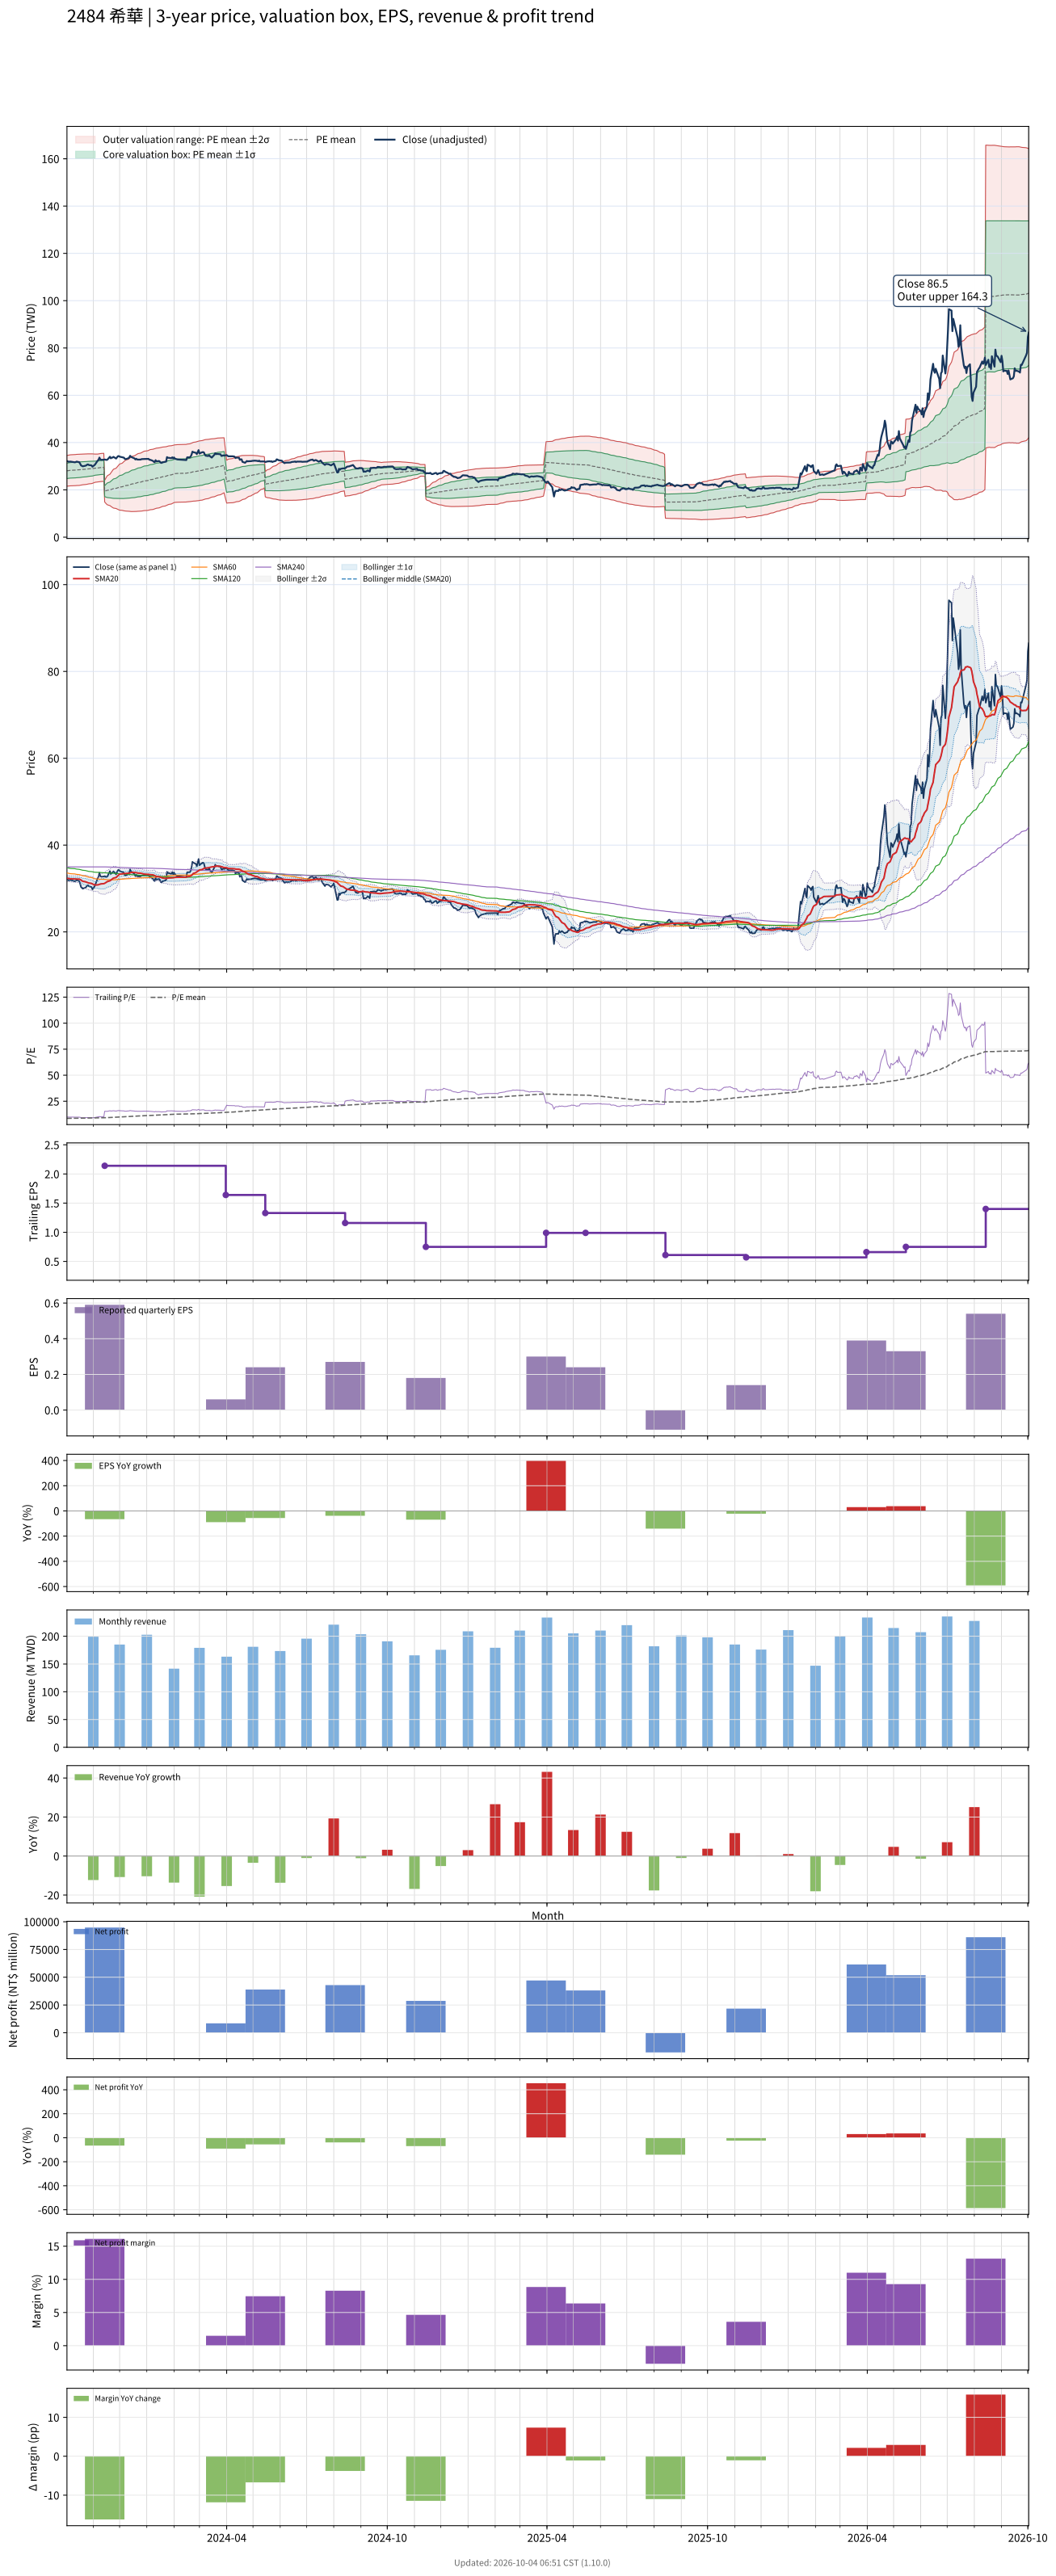

Values plotted in this chart, from the file beside it:
# chart-version: skill-stock-dynamic-val…
date, close, available_date, period_end, eps, ttm_eps, pe, pe_mean, pe_std, price_m2, price_m1, price_mean, price_p1, price_p2, forward_eps, forward_pe, forward_pe_mean, forward_pe_std, forward_price_m2, forward_price_m1, forward_price_mean, forward_price_p1, forward_price_p2, sma20
2023-10-02, 32.2, 2023-08-14, 2023-06-30, 0.44, 3.27, 9.847, 8.577, 0.9931, 21.55, 24.8, 28.05, 31.29, 34.54, , , , , , , , , , 32.33
2023-10-03, 32, 2023-08-14, 2023-06-30, 0.44, 3.27, 9.786, 8.593, 0.9963, 21.59, 24.84, 28.1, 31.36, 34.62, , , , , , , , , , 32.32
2023-10-04, 31.85, 2023-08-14, 2023-06-30, 0.44, 3.27, 9.74, 8.609, 0.9992, 21.62, 24.89, 28.15, 31.42, 34.69, , , , , , , , , , 32.3
2023-10-05, 31.95, 2023-08-14, 2023-06-30, 0.44, 3.27, 9.771, 8.626, 1.002, 21.66, 24.93, 28.21, 31.48, 34.76, , , , , , , , , , 32.26
2023-10-06, 31.95, 2023-08-14, 2023-06-30, 0.44, 3.27, 9.771, 8.644, 1.003, 21.7, 24.98, 28.26, 31.55, 34.83, , , , , , , , , , 32.23
2023-10-11, 31.65, 2023-08-14, 2023-06-30, 0.44, 3.27, 9.679, 8.66, 1.004, 21.75, 25.03, 28.32, 31.6, 34.89, , , , , , , , , , 32.2
2023-10-12, 31.75, 2023-08-14, 2023-06-30, 0.44, 3.27, 9.709, 8.675, 1.006, 21.79, 25.08, 28.37, 31.66, 34.95, , , , , , , , , , 32.19
2023-10-13, 31.95, 2023-08-14, 2023-06-30, 0.44, 3.27, 9.771, 8.692, 1.007, 21.84, 25.13, 28.42, 31.72, 35.01, , , , , , , , , , 32.19
2023-10-16, 31.7, 2023-08-14, 2023-06-30, 0.44, 3.27, 9.694, 8.707, 1.009, 21.87, 25.17, 28.47, 31.77, 35.07, , , , , , , , , , 32.15
2023-10-17, 31.1, 2023-08-14, 2023-06-30, 0.44, 3.27, 9.511, 8.723, 1.006, 21.94, 25.23, 28.52, 31.81, 35.11, , , , , , , , , , 32.07
2023-10-18, 30.35, 2023-08-14, 2023-06-30, 0.44, 3.27, 9.281, 8.736, 1.003, 22.01, 25.29, 28.57, 31.85, 35.13, , , , , , , , , , 31.95
2023-10-19, 30.15, 2023-08-14, 2023-06-30, 0.44, 3.27, 9.22, 8.75, 0.9982, 22.08, 25.35, 28.61, 31.88, 35.14, , , , , , , , , , 31.8
2023-10-20, 29.95, 2023-08-14, 2023-06-30, 0.44, 3.27, 9.159, 8.762, 0.9939, 22.15, 25.4, 28.65, 31.9, 35.15, , , , , , , , , , 31.66
2023-10-23, 30.2, 2023-08-14, 2023-06-30, 0.44, 3.27, 9.235, 8.776, 0.9888, 22.23, 25.46, 28.7, 31.93, 35.16, , , , , , , , , , 31.55
2023-10-24, 30.35, 2023-08-14, 2023-06-30, 0.44, 3.27, 9.281, 8.789, 0.9855, 22.29, 25.52, 28.74, 31.96, 35.18, , , , , , , , , , 31.48
2023-10-25, 30.65, 2023-08-14, 2023-06-30, 0.44, 3.27, 9.373, 8.803, 0.9818, 22.36, 25.57, 28.78, 31.99, 35.21, , , , , , , , , , 31.41
2023-10-26, 30.75, 2023-08-14, 2023-06-30, 0.44, 3.27, 9.404, 8.818, 0.9765, 22.45, 25.64, 28.83, 32.03, 35.22, , , , , , , , , , 31.33
2023-10-27, 30.5, 2023-08-14, 2023-06-30, 0.44, 3.27, 9.327, 8.833, 0.9699, 22.54, 25.71, 28.88, 32.06, 35.23, , , , , , , , , , 31.25
2023-10-30, 30.35, 2023-08-14, 2023-06-30, 0.44, 3.27, 9.281, 8.849, 0.9619, 22.65, 25.79, 28.94, 32.08, 35.23, , , , , , , , , , 31.17
2023-10-31, 29.8, 2023-08-14, 2023-06-30, 0.44, 3.27, 9.113, 8.863, 0.953, 22.75, 25.87, 28.98, 32.1, 35.21, , , , , , , , , , 31.06
2023-11-01, 30.05, 2023-08-14, 2023-06-30, 0.44, 3.27, 9.19, 8.88, 0.9399, 22.89, 25.97, 29.04, 32.11, 35.19, , , , , , , , , , 30.95
2023-11-02, 30.35, 2023-08-14, 2023-06-30, 0.44, 3.27, 9.281, 8.898, 0.9273, 23.03, 26.06, 29.1, 32.13, 35.16, , , , , , , , , , 30.87
2023-11-03, 30.7, 2023-08-14, 2023-06-30, 0.44, 3.27, 9.388, 8.918, 0.9123, 23.19, 26.18, 29.16, 32.14, 35.13, , , , , , , , , , 30.81
2023-11-06, 32.35, 2023-08-14, 2023-06-30, 0.44, 3.27, 9.893, 8.941, 0.9013, 23.34, 26.29, 29.24, 32.18, 35.13, , , , , , , , , , 30.83
2023-11-07, 32.7, 2023-08-14, 2023-06-30, 0.44, 3.27, 10, 8.958, 0.9015, 23.4, 26.34, 29.29, 32.24, 35.19, , , , , , , , , , 30.87
2023-11-08, 33.65, 2023-08-14, 2023-06-30, 0.44, 3.27, 10.29, 8.977, 0.9054, 23.43, 26.39, 29.35, 32.32, 35.28, , , , , , , , , , 30.97
2023-11-09, 32.85, 2023-08-14, 2023-06-30, 0.44, 3.27, 10.05, 8.994, 0.9063, 23.48, 26.45, 29.41, 32.37, 35.34, , , , , , , , , , 31.02
2023-11-10, 32.7, 2023-08-14, 2023-06-30, 0.44, 3.27, 10, 9.01, 0.9068, 23.53, 26.5, 29.46, 32.43, 35.39, , , , , , , , , , 31.06
2023-11-13, 32.75, 2023-08-14, 2023-06-30, 0.44, 3.27, 10.02, 9.027, 0.9068, 23.59, 26.55, 29.52, 32.48, 35.45, , , , , , , , , , 31.11
2023-11-14, 32.85, 2023-11-14, 2023-09-30, 0.59, 2.14, 15.35, 9.087, 1.071, 14.86, 17.15, 19.45, 21.74, 24.03, , , , , , , , , , 31.2
2023-11-15, 32.75, 2023-11-14, 2023-09-30, 0.59, 2.14, 15.3, 9.147, 1.208, 14.4, 16.99, 19.58, 22.16, 24.75, , , , , , , , , , 31.32
2023-11-16, 32.65, 2023-11-14, 2023-09-30, 0.59, 2.14, 15.26, 9.207, 1.327, 14.02, 16.86, 19.7, 22.54, 25.38, , , , , , , , , , 31.45
2023-11-17, 32.75, 2023-11-14, 2023-09-30, 0.59, 2.14, 15.3, 9.267, 1.435, 13.69, 16.76, 19.83, 22.9, 25.97, , , , , , , , , , 31.59
2023-11-20, 34, 2023-11-14, 2023-09-30, 0.59, 2.14, 15.89, 9.334, 1.551, 13.34, 16.65, 19.97, 23.29, 26.61, , , , , , , , , , 31.77
2023-11-21, 33.35, 2023-11-14, 2023-09-30, 0.59, 2.14, 15.58, 9.395, 1.649, 13.05, 16.58, 20.11, 23.64, 27.17, , , , , , , , , , 31.93
2023-11-22, 33.6, 2023-11-14, 2023-09-30, 0.59, 2.14, 15.7, 9.458, 1.743, 12.78, 16.51, 20.24, 23.97, 27.7, , , , , , , , , , 32.07
2023-11-23, 33.65, 2023-11-14, 2023-09-30, 0.59, 2.14, 15.72, 9.52, 1.831, 12.54, 16.45, 20.37, 24.29, 28.21, , , , , , , , , , 32.22
2023-11-24, 33.95, 2023-11-14, 2023-09-30, 0.59, 2.14, 15.86, 9.583, 1.917, 12.3, 16.4, 20.51, 24.61, 28.71, , , , , , , , , , 32.39
2023-11-27, 33.25, 2023-11-14, 2023-09-30, 0.59, 2.14, 15.54, 9.642, 1.99, 12.12, 16.38, 20.63, 24.89, 29.15, , , , , , , , , , 32.53
2023-11-28, 33.75, 2023-11-14, 2023-09-30, 0.59, 2.14, 15.77, 9.703, 2.064, 11.93, 16.35, 20.76, 25.18, 29.6, , , , , , , , , , 32.73
2023-11-29, 34.2, 2023-11-14, 2023-09-30, 0.59, 2.14, 15.98, 9.766, 2.138, 11.75, 16.32, 20.9, 25.47, 30.05, , , , , , , , , , 32.94
2023-11-30, 34.3, 2023-11-14, 2023-09-30, 0.59, 2.14, 16.03, 9.829, 2.21, 11.58, 16.31, 21.03, 25.76, 30.49, , , , , , , , , , 33.14
2023-12-01, 34.05, 2023-11-14, 2023-09-30, 0.59, 2.14, 15.91, 9.892, 2.274, 11.44, 16.3, 21.17, 26.04, 30.9, , , , , , , , , , 33.3
2023-12-04, 33.8, 2023-11-14, 2023-09-30, 0.59, 2.14, 15.79, 9.954, 2.332, 11.32, 16.31, 21.3, 26.29, 31.28, , , , , , , , , , 33.38
2023-12-05, 33.75, 2023-11-14, 2023-09-30, 0.59, 2.14, 15.77, 10.02, 2.387, 11.22, 16.33, 21.44, 26.54, 31.65, , , , , , , , , , 33.43
2023-12-06, 33.6, 2023-11-14, 2023-09-30, 0.59, 2.14, 15.7, 10.08, 2.437, 11.14, 16.35, 21.57, 26.78, 32, , , , , , , , , , 33.43
2023-12-07, 33.05, 2023-11-14, 2023-09-30, 0.59, 2.14, 15.44, 10.14, 2.48, 11.08, 16.39, 21.69, 27, 32.31, , , , , , , , , , 33.44
2023-12-08, 33, 2023-11-14, 2023-09-30, 0.59, 2.14, 15.42, 10.2, 2.521, 11.03, 16.42, 21.82, 27.22, 32.61, , , , , , , , , , 33.45
2023-12-11, 33.35, 2023-11-14, 2023-09-30, 0.59, 2.14, 15.58, 10.26, 2.563, 10.98, 16.47, 21.95, 27.43, 32.92, , , , , , , , , , 33.48
2023-12-12, 33.7, 2023-11-14, 2023-09-30, 0.59, 2.14, 15.75, 10.32, 2.605, 10.93, 16.51, 22.08, 27.66, 33.23, , , , , , , , , , 33.52
2023-12-13, 34.4, 2023-11-14, 2023-09-30, 0.59, 2.14, 16.07, 10.38, 2.651, 10.88, 16.55, 22.22, 27.89, 33.57, , , , , , , , , , 33.61
2023-12-14, 33.95, 2023-11-14, 2023-09-30, 0.59, 2.14, 15.86, 10.45, 2.69, 10.84, 16.6, 22.36, 28.11, 33.87, , , , , , , , , , 33.67
2023-12-15, 33.8, 2023-11-14, 2023-09-30, 0.59, 2.14, 15.79, 10.51, 2.726, 10.82, 16.66, 22.49, 28.33, 34.16, , , , , , , , , , 33.73
2023-12-18, 33.3, 2023-11-14, 2023-09-30, 0.59, 2.14, 15.56, 10.57, 2.756, 10.83, 16.73, 22.62, 28.52, 34.42, , , , , , , , , , 33.69
2023-12-19, 32.85, 2023-11-14, 2023-09-30, 0.59, 2.14, 15.35, 10.63, 2.78, 10.85, 16.8, 22.75, 28.7, 34.65, , , , , , , , , , 33.66
2023-12-20, 33.15, 2023-11-14, 2023-09-30, 0.59, 2.14, 15.49, 10.69, 2.806, 10.88, 16.88, 22.88, 28.89, 34.89, , , , , , , , , , 33.64
2023-12-21, 32.85, 2023-11-14, 2023-09-30, 0.59, 2.14, 15.35, 10.75, 2.828, 10.91, 16.96, 23.01, 29.06, 35.12, , , , , , , , , , 33.6
2023-12-22, 32.8, 2023-11-14, 2023-09-30, 0.59, 2.14, 15.33, 10.81, 2.849, 10.94, 17.04, 23.14, 29.24, 35.33, , , , , , , , , , 33.55
2023-12-25, 32.8, 2023-11-14, 2023-09-30, 0.59, 2.14, 15.33, 10.87, 2.869, 10.98, 17.12, 23.26, 29.4, 35.54, , , , , , , , , , 33.52
... 670 more rows
